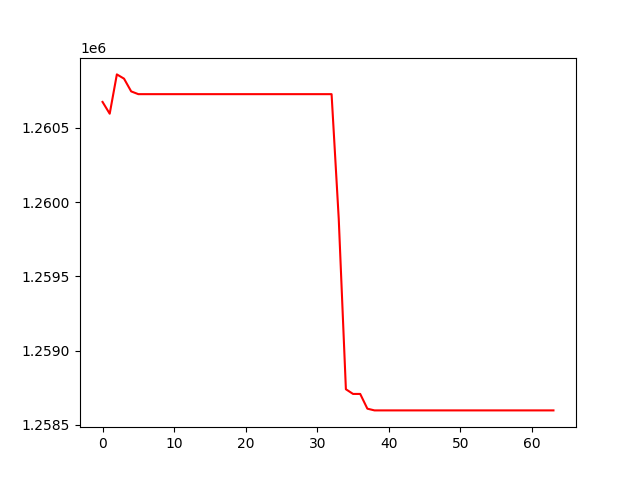

Source data for this figure (header and first rows):
, 0
0, 1260676
1, 1260596
2, 1260861
3, 1260832
4, 1260746
5, 1260728
6, 1260728
7, 1260728
8, 1260728
9, 1260728
10, 1260728
11, 1260728
12, 1260728
13, 1260728
14, 1260728
15, 1260728
16, 1260728
17, 1260728
18, 1260728
19, 1260728
20, 1260728
21, 1260728
22, 1260728
23, 1260728
24, 1260728
25, 1260728
26, 1260728
27, 1260728
28, 1260728
29, 1260728
30, 1260728
31, 1260728
32, 1260728
33, 1259889
34, 1258740
35, 1258709
36, 1258709
37, 1258609
38, 1258598
39, 1258598
40, 1258598
41, 1258598
42, 1258598
43, 1258598
44, 1258598
45, 1258598
46, 1258598
47, 1258598
48, 1258598
49, 1258598
50, 1258598
51, 1258598
52, 1258598
53, 1258598
54, 1258598
55, 1258598
56, 1258598
57, 1258598
58, 1258598
59, 1258598
... 4 more rows
